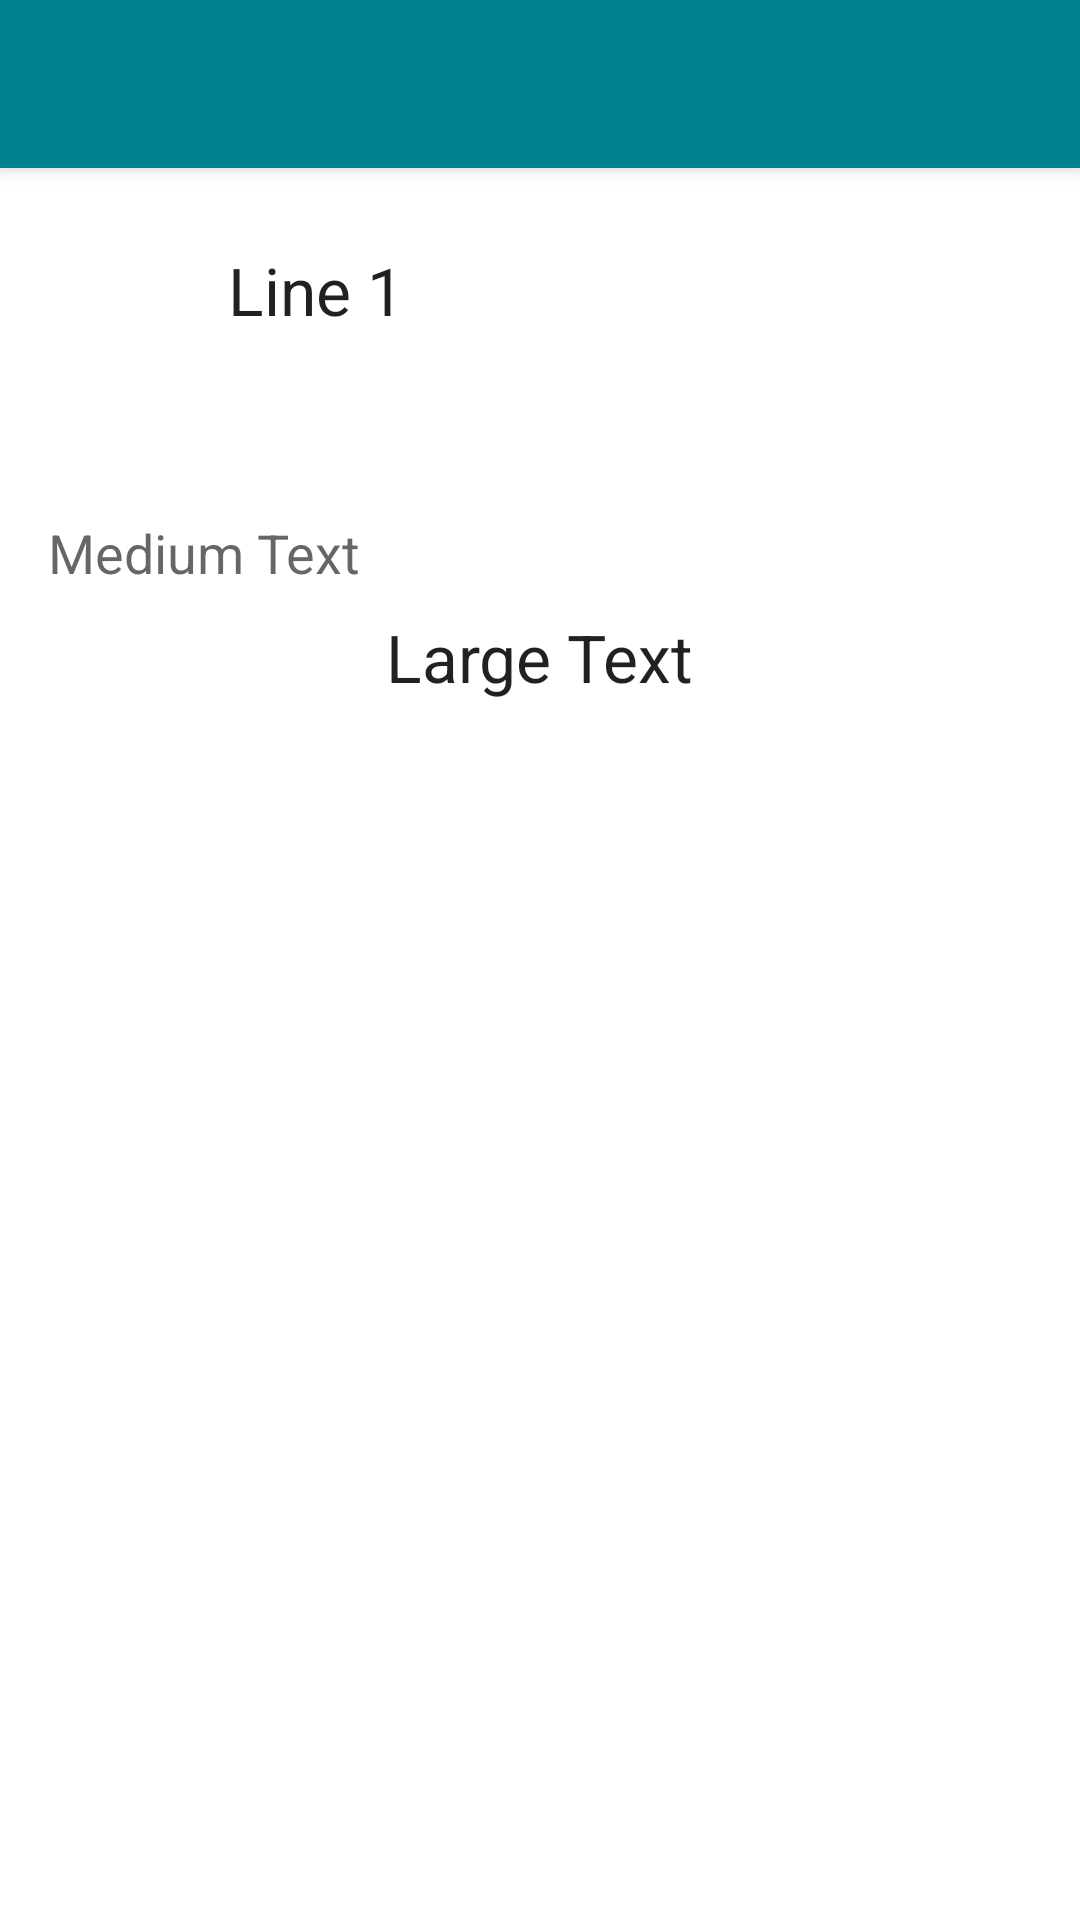

Layout XML and referenced resources for this Android screen:
<!-- AndroidManifest.xml: application theme AppTheme -->
<!-- res/layout/activity_iou_information.xml -->
<?xml version="1.0" encoding="utf-8"?>
<android.support.design.widget.CoordinatorLayout xmlns:android="http://schemas.android.com/apk/res/android"
    xmlns:app="http://schemas.android.com/apk/res-auto"
    xmlns:tools="http://schemas.android.com/tools"
    android:layout_width="match_parent"
    android:layout_height="match_parent"
    android:fitsSystemWindows="true"
    tools:context="com.example.example.expensemanager.IouInformation">

    <android.support.design.widget.AppBarLayout
        android:layout_width="match_parent"
        android:layout_height="wrap_content"
        android:theme="@style/AppTheme.AppBarOverlay">

        <android.support.v7.widget.Toolbar
            android:id="@+id/toolbar"
            android:layout_width="match_parent"
            android:layout_height="?attr/actionBarSize"
            android:background="?attr/colorPrimary"
            app:popupTheme="@style/AppTheme.PopupOverlay" />

    </android.support.design.widget.AppBarLayout>

    <include layout="@layout/content_iou_information" />

</android.support.design.widget.CoordinatorLayout>
<!-- res/layout/content_iou_information.xml (included above) -->
<?xml version="1.0" encoding="utf-8"?>
<RelativeLayout xmlns:android="http://schemas.android.com/apk/res/android"
    xmlns:app="http://schemas.android.com/apk/res-auto"
    xmlns:tools="http://schemas.android.com/tools"
    android:layout_width="match_parent"
    android:layout_height="match_parent"
    android:paddingBottom="@dimen/activity_vertical_margin"
    android:paddingLeft="@dimen/activity_horizontal_margin"
    android:paddingRight="@dimen/activity_horizontal_margin"
    android:paddingTop="@dimen/activity_vertical_margin"
    app:layout_behavior="@string/appbar_scrolling_view_behavior"
    tools:context="com.example.example.expensemanager.IouInformation"
    tools:showIn="@layout/activity_iou_information"
    android:background="#ffffff">


    <ImageView
        android:layout_width="50dp"
        android:layout_height="50dp"
        android:id="@+id/contactImg"
        android:layout_alignParentTop="true"
        android:layout_alignParentLeft="true"
        android:layout_alignParentStart="true" />

    <TextView
        android:layout_width="wrap_content"
        android:layout_height="wrap_content"
        android:textAppearance="?android:attr/textAppearanceMedium"
        android:text="Medium Text"
        android:id="@+id/owesMoneyTextView"
        android:layout_marginTop="50dp"
        android:layout_alignParentLeft="true"
        android:layout_alignParentStart="true"
        android:layout_below="@+id/contactImg" />

    <TextView
        android:layout_width="wrap_content"
        android:layout_height="wrap_content"
        android:textAppearance="?android:attr/textAppearanceLarge"
        android:text="Large Text"
        android:id="@+id/moneyText"
        android:layout_below="@+id/owesMoneyTextView"
        android:layout_centerHorizontal="true"
        android:layout_marginTop="8dp" />

    <TextView
        android:id="@+id/nameText"
        android:layout_width="fill_parent"
        android:layout_height="wrap_content"
        android:text="Line 1"
        android:textAppearance="?android:attr/textAppearanceLarge"
        android:layout_toRightOf="@+id/contactImg"
        android:layout_marginTop="10dp"
        android:layout_marginLeft="10dp" />
</RelativeLayout>
<!-- resources referenced by this layout -->
<resources>
  <dimen name="activity_horizontal_margin">16dp</dimen>
  <dimen name="activity_vertical_margin">16dp</dimen>
  <style name="AppTheme.AppBarOverlay" parent="ThemeOverlay.AppCompat.Dark.ActionBar" />
  <style name="AppTheme.PopupOverlay" parent="ThemeOverlay.AppCompat.Light" />
  <style name="AppTheme" parent="ExpenseManagerTheme" />
  <style name="ExpenseManagerTheme" parent="Theme.AppCompat.Light.NoActionBar">
          <item name="colorPrimary">@color/primary</item>
          <item name="colorPrimaryDark">@color/primary_dark</item>
          <item name="colorAccent">@color/accent</item>
          <item name="windowActionModeOverlay">true</item>
      </style>
  <color name="primary">#00838F</color>
  <color name="primary_dark">#006064</color>
  <color name="accent">#E91E63</color>
</resources>
